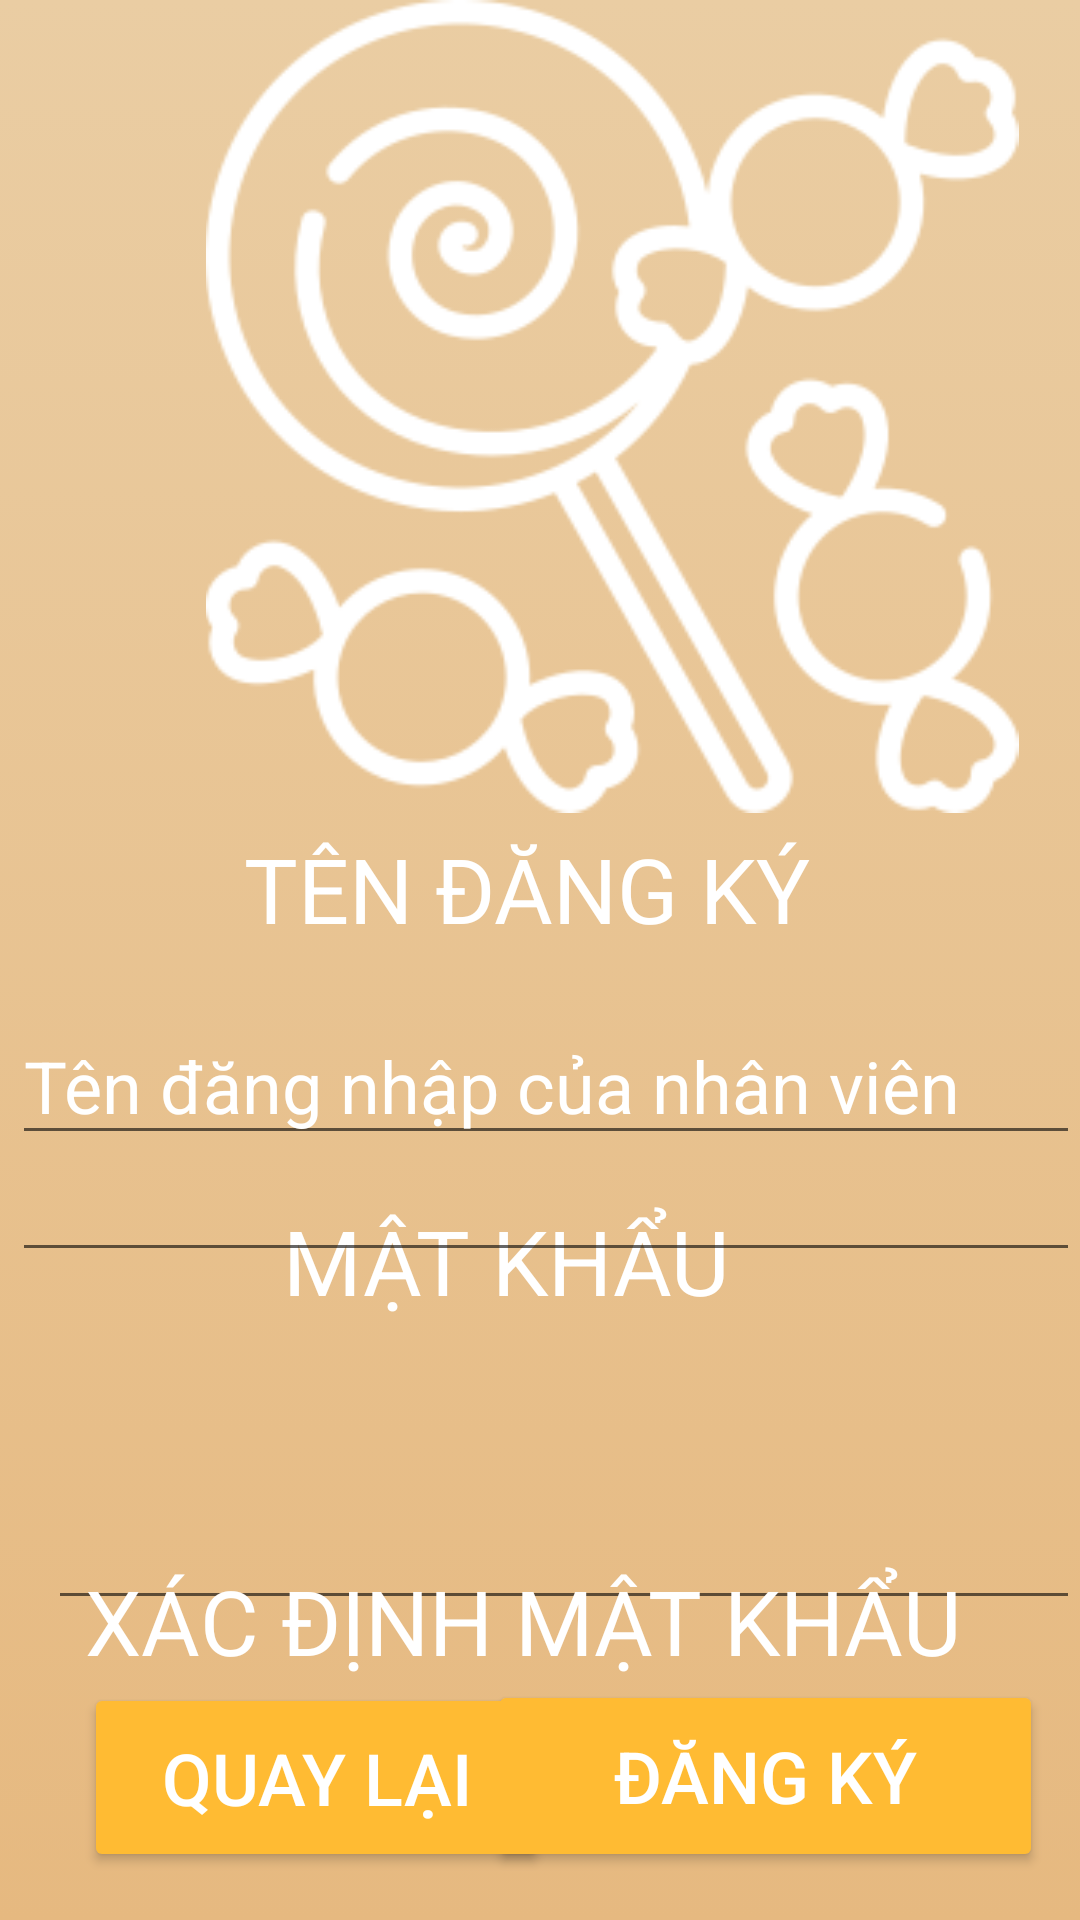

Layout XML and referenced resources for this Android screen:
<!-- AndroidManifest.xml: application theme Theme.BBHLCandystore -->
<!-- res/layout/activity_main.xml -->
<?xml version="1.0" encoding="utf-8"?>
<androidx.constraintlayout.widget.ConstraintLayout xmlns:android="http://schemas.android.com/apk/res/android"
    xmlns:app="http://schemas.android.com/apk/res-auto"
    xmlns:tools="http://schemas.android.com/tools"
    android:layout_width="match_parent"
    android:layout_height="match_parent"
    tools:context=".MainActivity"
    android:background="@drawable/regbackgroundcolor"


    >


    <Button
        android:id="@+id/backtologinpagebtn"
        android:layout_width="155dp"
        android:layout_height="63dp"
        android:layout_marginBottom="16dp"
        android:text="Quay lại"
        android:textColor="@color/white"
        android:textSize="24dp"
        app:backgroundTint="@android:color/holo_orange_light"
        app:layout_constraintBottom_toBottomOf="parent"
        app:layout_constraintEnd_toEndOf="parent"
        app:layout_constraintHorizontal_bias="0.136"
        app:layout_constraintStart_toStartOf="parent"
        app:layout_constraintTop_toBottomOf="@+id/loginpasswordtxt"
        app:layout_constraintVertical_bias="0.284" />

    <Button
        android:id="@+id/signinbtn2"
        android:layout_width="185dp"
        android:layout_height="64dp"
        android:layout_marginBottom="16dp"
        android:text="Đăng ký"
        android:textColor="@color/white"
        android:textSize="24dp"
        app:backgroundTint="@android:color/holo_orange_light"
        app:layout_constraintBottom_toBottomOf="parent"
        app:layout_constraintEnd_toEndOf="parent"
        app:layout_constraintHorizontal_bias="0.929"
        app:layout_constraintStart_toStartOf="parent"
        app:layout_constraintTop_toBottomOf="@+id/loginpasswordtxt"
        app:layout_constraintVertical_bias="0.284" />

    <EditText
        android:id="@+id/confirmregpasstxt"
        android:layout_width="match_parent"
        android:layout_height="wrap_content"
        android:layout_marginStart="16dp"
        android:layout_marginLeft="16dp"
        android:layout_marginTop="112dp"
        android:layout_marginBottom="100dp"
        android:ems="10"
        android:inputType="textPassword"
        android:textColor="@color/white"
        android:textColorHighlight="@color/white"
        android:textColorHint="@color/white"
        android:textColorLink="@color/white"
        android:textSize="24dp"
        app:layout_constraintBottom_toBottomOf="parent"
        app:layout_constraintRight_toRightOf="parent"
        app:layout_constraintStart_toStartOf="parent"
        app:layout_constraintTop_toBottomOf="@+id/loginusernametxt"
        app:layout_constraintVertical_bias="0.0"
        tools:ignore="SpeakableTextPresentCheck" />

    <TextView
        android:id="@+id/usernameloginlbl7"
        android:layout_width="301dp"
        android:layout_height="55dp"
        android:layout_marginTop="520dp"
        android:layout_marginBottom="28dp"
        android:text="Xác định mật khẩu"
        android:textAllCaps="true"
        android:textColor="@color/white"
        android:textSize="30sp"
        app:layout_constraintBottom_toTopOf="@+id/loginusernametxt"
        app:layout_constraintEnd_toEndOf="parent"
        app:layout_constraintHorizontal_bias="0.481"
        app:layout_constraintStart_toStartOf="parent"
        app:layout_constraintTop_toTopOf="parent" />

    <TextView
        android:id="@+id/usernameloginlbl6"
        android:layout_width="170dp"
        android:layout_height="51dp"
        android:layout_marginTop="400dp"
        android:layout_marginBottom="28dp"
        android:text="Mật khẩu"
        android:textAllCaps="true"
        android:textColor="@color/white"
        android:textSize="30sp"
        app:layout_constraintBottom_toTopOf="@+id/loginusernametxt"
        app:layout_constraintEnd_toEndOf="parent"
        app:layout_constraintHorizontal_bias="0.497"
        app:layout_constraintStart_toStartOf="parent"
        app:layout_constraintTop_toTopOf="parent" />

    <TextView
        android:id="@+id/usernameloginlbl5"
        android:layout_width="196dp"
        android:layout_height="52dp"
        android:layout_marginTop="276dp"
        android:layout_marginBottom="28dp"
        android:text="Tên đăng ký"
        android:textAllCaps="true"
        android:textColor="@color/white"
        android:textSize="30sp"
        app:layout_constraintBottom_toTopOf="@+id/loginusernametxt"
        app:layout_constraintEnd_toEndOf="parent"
        app:layout_constraintHorizontal_bias="0.496"
        app:layout_constraintStart_toStartOf="parent"
        app:layout_constraintTop_toTopOf="parent" />

    <EditText
        android:id="@+id/registerusernametxt"
        android:layout_width="match_parent"
        android:layout_height="wrap_content"
        android:layout_marginStart="4dp"
        android:layout_marginLeft="4dp"
        android:layout_marginTop="336dp"
        android:hint="Tên đăng nhập của nhân viên"
        android:textColor="@color/white"
        android:textColorHint="@color/white"
        android:textSize="24dp"
        app:layout_constraintBottom_toTopOf="@+id/registerpasswordtxt"
        app:layout_constraintRight_toRightOf="parent"
        app:layout_constraintStart_toStartOf="parent"
        app:layout_constraintTop_toTopOf="parent"
        app:layout_constraintVertical_bias="0.041" />

    <EditText
        android:id="@+id/registerpasswordtxt"
        android:layout_width="match_parent"
        android:layout_height="wrap_content"
        android:layout_marginStart="4dp"
        android:layout_marginLeft="4dp"
        android:layout_marginTop="112dp"
        android:layout_marginBottom="216dp"
        android:ems="10"
        android:inputType="textPassword"
        android:textColor="@color/white"
        android:textColorHighlight="@color/white"
        android:textColorHint="@color/white"
        android:textColorLink="@color/white"
        android:textSize="24dp"
        app:layout_constraintBottom_toBottomOf="parent"
        app:layout_constraintRight_toRightOf="parent"
        app:layout_constraintStart_toStartOf="parent"
        app:layout_constraintTop_toBottomOf="@+id/loginusernametxt"
        app:layout_constraintVertical_bias="0.0"
        tools:ignore="SpeakableTextPresentCheck" />

    <androidx.appcompat.widget.AppCompatImageView
        android:layout_width="408dp"
        android:layout_height="271dp"
        android:src="@drawable/sweets1"
        app:layout_constraintBottom_toBottomOf="parent"
        app:layout_constraintEnd_toEndOf="parent"
        app:layout_constraintHorizontal_bias="0.0"
        app:layout_constraintStart_toStartOf="parent"
        app:layout_constraintTop_toTopOf="parent"
        app:layout_constraintVertical_bias="0.0"
        app:tint="@color/white" />
</androidx.constraintlayout.widget.ConstraintLayout>
<!-- resources referenced by this layout -->
<resources>
  <!-- drawable regbackgroundcolor (drawable) -->
  <?xml version="1.0" encoding="utf-8"?>
  <selector xmlns:android="http://schemas.android.com/apk/res/android">
      <item>
          <shape>
              <gradient android:angle="90" android:startColor="#e6b980" android:endColor="#eacda3"></gradient>
  
          </shape>
      </item>
  </selector>
  <!-- drawable sweets1: png bitmap (drawable, 15323 bytes) -->
  <style name="Theme.BBHLCandystore" parent="Theme.MaterialComponents.DayNight.DarkActionBar">
          
          <item name="colorPrimary">@color/purple_500</item>
          <item name="colorPrimaryVariant">@color/purple_700</item>
          <item name="colorOnPrimary">@color/white</item>
          
          <item name="colorSecondary">@color/teal_200</item>
          <item name="colorSecondaryVariant">@color/teal_700</item>
          <item name="colorOnSecondary">@color/black</item>
          
          <item name="android:statusBarColor" tools:targetApi="l">?attr/colorPrimaryVariant</item>
          
      </style>
  <!-- not gathered from this repository: default colours our renderer supplied (Android Studio template values) -->
  <color name="purple_500">#FF6200EE</color>
  <color name="purple_700">#FF3700B3</color>
  <color name="teal_200">#FF03DAC5</color>
  <color name="teal_700">#FF018786</color>
  <color name="black">#FF000000</color>
  <color name="white">#FFFFFFFF</color>
</resources>
